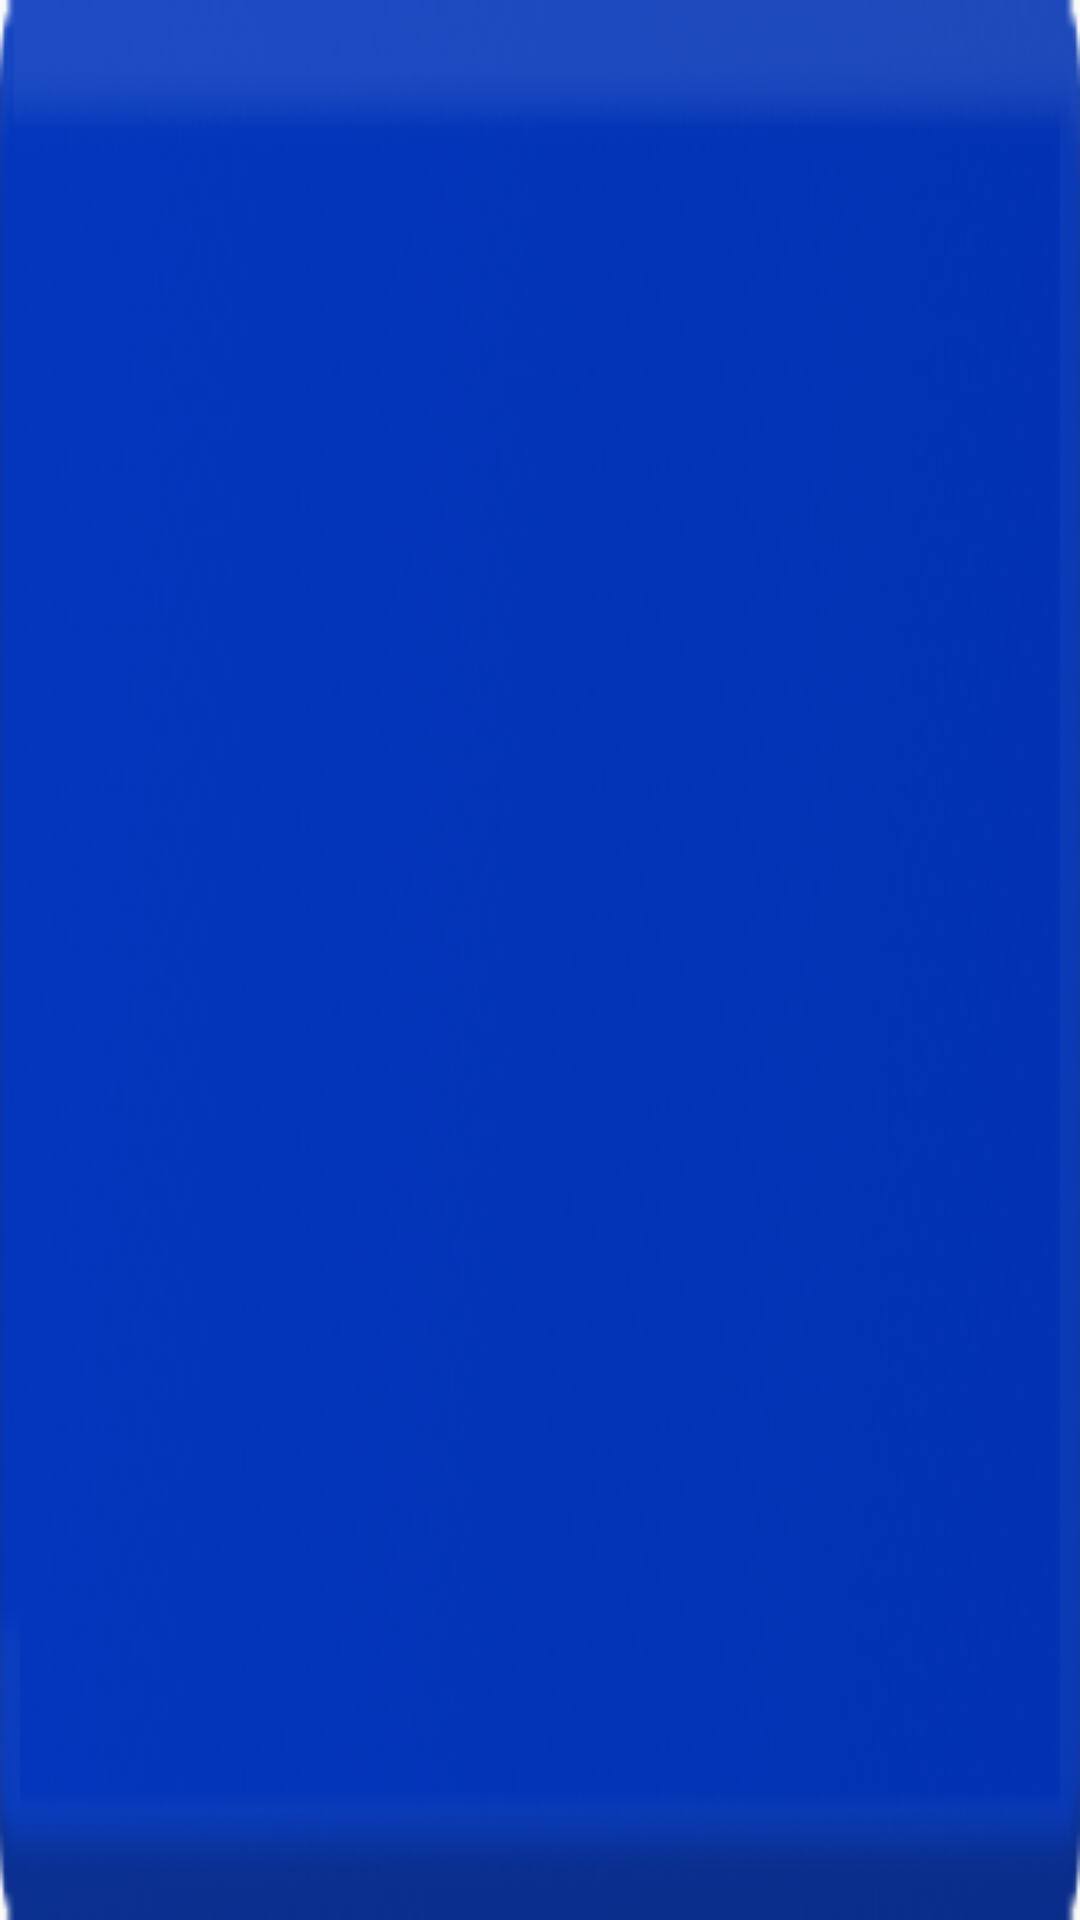

Here is an Android app screen rendered from its layout file. Give the layout XML and the strings, colors and styles it references.
<!-- AndroidManifest.xml: application theme AppTheme -->
<!-- res/layout/btn_trouble_type.xml -->
<?xml version="1.0" encoding="utf-8"?>
<android.support.constraint.ConstraintLayout xmlns:android="http://schemas.android.com/apk/res/android"
    xmlns:app="http://schemas.android.com/apk/res-auto"
    xmlns:tools="http://schemas.android.com/tools"
    android:layout_width="wrap_content"
    android:layout_height="27dp"
    android:orientation="horizontal"
    android:gravity="center">

    <ImageView
        android:id="@+id/background"
        android:layout_width="0dp"
        android:layout_height="0dp"
        android:scaleType="fitXY"
        android:src="@drawable/button_blue_rect_selector"
        app:layout_constraintBottom_toBottomOf="parent"
        app:layout_constraintEnd_toEndOf="parent"
        app:layout_constraintStart_toStartOf="parent"
        app:layout_constraintTop_toTopOf="parent" />



    <ImageView
        android:id="@+id/image"
        android:layout_width="15dp"
        android:layout_height="15dp"
        android:layout_marginLeft="16dp"
        android:layout_marginStart="16dp"
        android:visibility="gone"
        tools:src="@android:drawable/stat_notify_error"
        app:layout_constraintBottom_toBottomOf="parent"
        app:layout_constraintStart_toStartOf="parent"
        app:layout_constraintTop_toTopOf="parent" />

    <TextView
        android:id="@+id/text"
        android:layout_width="wrap_content"
        android:layout_height="wrap_content"
        android:layout_gravity="center"
        android:layout_marginEnd="16dp"
        android:layout_marginLeft="16dp"
        android:layout_marginRight="16dp"
        android:layout_marginStart="16dp"
        tools:text="Something"
        android:textColor="@android:color/darker_gray"
        android:textSize="7sp"
        app:fontFamily="@font/gte_esti_pto_text_bold"
        app:layout_constraintBottom_toBottomOf="parent"
        app:layout_constraintEnd_toEndOf="parent"
        app:layout_constraintStart_toEndOf="@+id/image"
        app:layout_constraintTop_toTopOf="parent" />


</android.support.constraint.ConstraintLayout>
<!-- resources referenced by this layout -->
<resources>
  <!-- drawable button_blue_rect_selector (drawable) -->
  <?xml version="1.0" encoding="utf-8"?>
  <selector xmlns:android="http://schemas.android.com/apk/res/android">
  
      <item android:drawable="@drawable/btn_blue_pressed" android:state_pressed="true" />
      <item android:drawable="@drawable/btn_blue_rect_image"/>
  
  </selector>
  <style name="AppTheme" parent="Theme.AppCompat.Light.NoActionBar">
          
          <item name="colorPrimary">@color/colorPrimary</item>
          <item name="colorPrimaryDark">@color/colorPrimaryDark</item>
          <item name="colorAccent">@color/colorAccent</item>
  
  
          <item name="android:windowNoTitle">true</item>
          <item name="android:windowActionBar">false</item>
          <item name="android:windowFullscreen">true</item>
          <item name="android:windowContentOverlay">@null</item>
  
      </style>
  <!-- drawable btn_blue_pressed (drawable) -->
  <?xml version="1.0" encoding="utf-8"?>
  <selector xmlns:android="http://schemas.android.com/apk/res/android">
      <item>
          <shape android:shape="rectangle">
              <solid android:color="@color/btn_blue_pressed" />
  
              <corners android:radius="2dp" />
          </shape>
      </item>
  </selector>
  <!-- drawable btn_blue_rect_image: png bitmap (drawable-hdpi, 7683 bytes) -->
  <color name="colorPrimary">#3F51B5</color>
  <color name="colorPrimaryDark">#303F9F</color>
  <color name="colorAccent">@color/appBlue</color>
  <color name="btn_blue_pressed">#022173</color>
  <color name="appBlue">#052CA3</color>
</resources>
